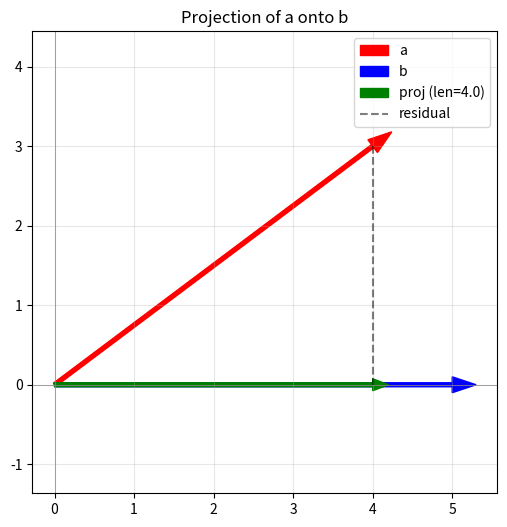
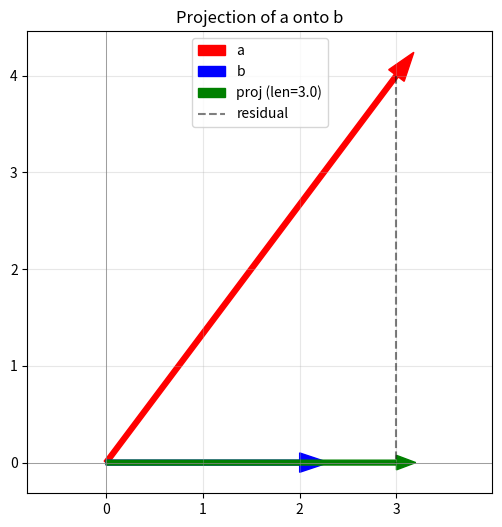

Reproduce these figures in Python, in order.
import numpy as np
import matplotlib.pyplot as plt

a = np.array([4, 3])
b = np.array([5, 0])

# Project a onto b
coeff = np.dot(a, b) / np.dot(b, b)
proj = coeff * b

print(f"a = {a}")
print(f"b = {b}")
print(f"Coefficient (a·b)/(b·b) = {coeff:.2f}")
print(f"Projection = {coeff:.2f} * {b} = {proj}")
print()

# Verify: residual is orthogonal to b
residual = a - proj
print(f"Residual (a - proj) = {residual}")
print(f"residual · b = {np.dot(residual, b):.2f}  ← should be ~0 ✅")

def plot_projection(a, b):
    coeff = np.dot(a, b) / np.dot(b, b)
    proj = coeff * b
    
    plt.figure(figsize=(6, 6))
    plt.axhline(0, color='gray', linewidth=0.5)
    plt.axvline(0, color='gray', linewidth=0.5)
    
    # Original vectors
    plt.arrow(0, 0, a[0], a[1], head_width=0.2, head_length=0.3, color='red', width=0.05, label='a')
    plt.arrow(0, 0, b[0], b[1], head_width=0.2, head_length=0.3, color='blue', width=0.05, label='b')
    
    # Projection
    plt.arrow(0, 0, proj[0], proj[1], head_width=0.15, head_length=0.2, color='green', width=0.05, label=f'proj (len={np.linalg.norm(proj):.1f})')
    
    # Residual (dashed)
    plt.plot([a[0], proj[0]], [a[1], proj[1]], 'k--', alpha=0.5, label='residual')
    
    plt.grid(alpha=0.3)
    plt.axis('equal')
    plt.legend()
    plt.title(f'Projection of a onto b')
    plt.show()

plot_projection(np.array([4, 3]), np.array([5, 0]))

b = np.array([5, 0])

# Try a at different angles
for angle, label in [(0, 'same direction'), (30, '30°'), (60, '60°'), (90, 'orthogonal'), (120, 'obtuse')]:
    theta = np.radians(angle)
    a = np.array([4 * np.cos(theta), 4 * np.sin(theta)])
    coeff = np.dot(a, b) / np.dot(b, b)
    proj = coeff * b
    print(f"{label:15s}  a={a}  coeff={coeff:.2f}  |proj|={np.linalg.norm(proj):.2f}")

a = np.array([3, 4])
b = np.array([2, 0])

# Projection
coeff = np.dot(a, b) / np.dot(b, b)
proj = coeff * b
residual = a - proj

print(f"Projection: {proj}")
print(f"Residual: {residual}")
print(f"Residual · b = {np.dot(residual, b):.2f} (should be 0)")

plot_projection(a, b)
